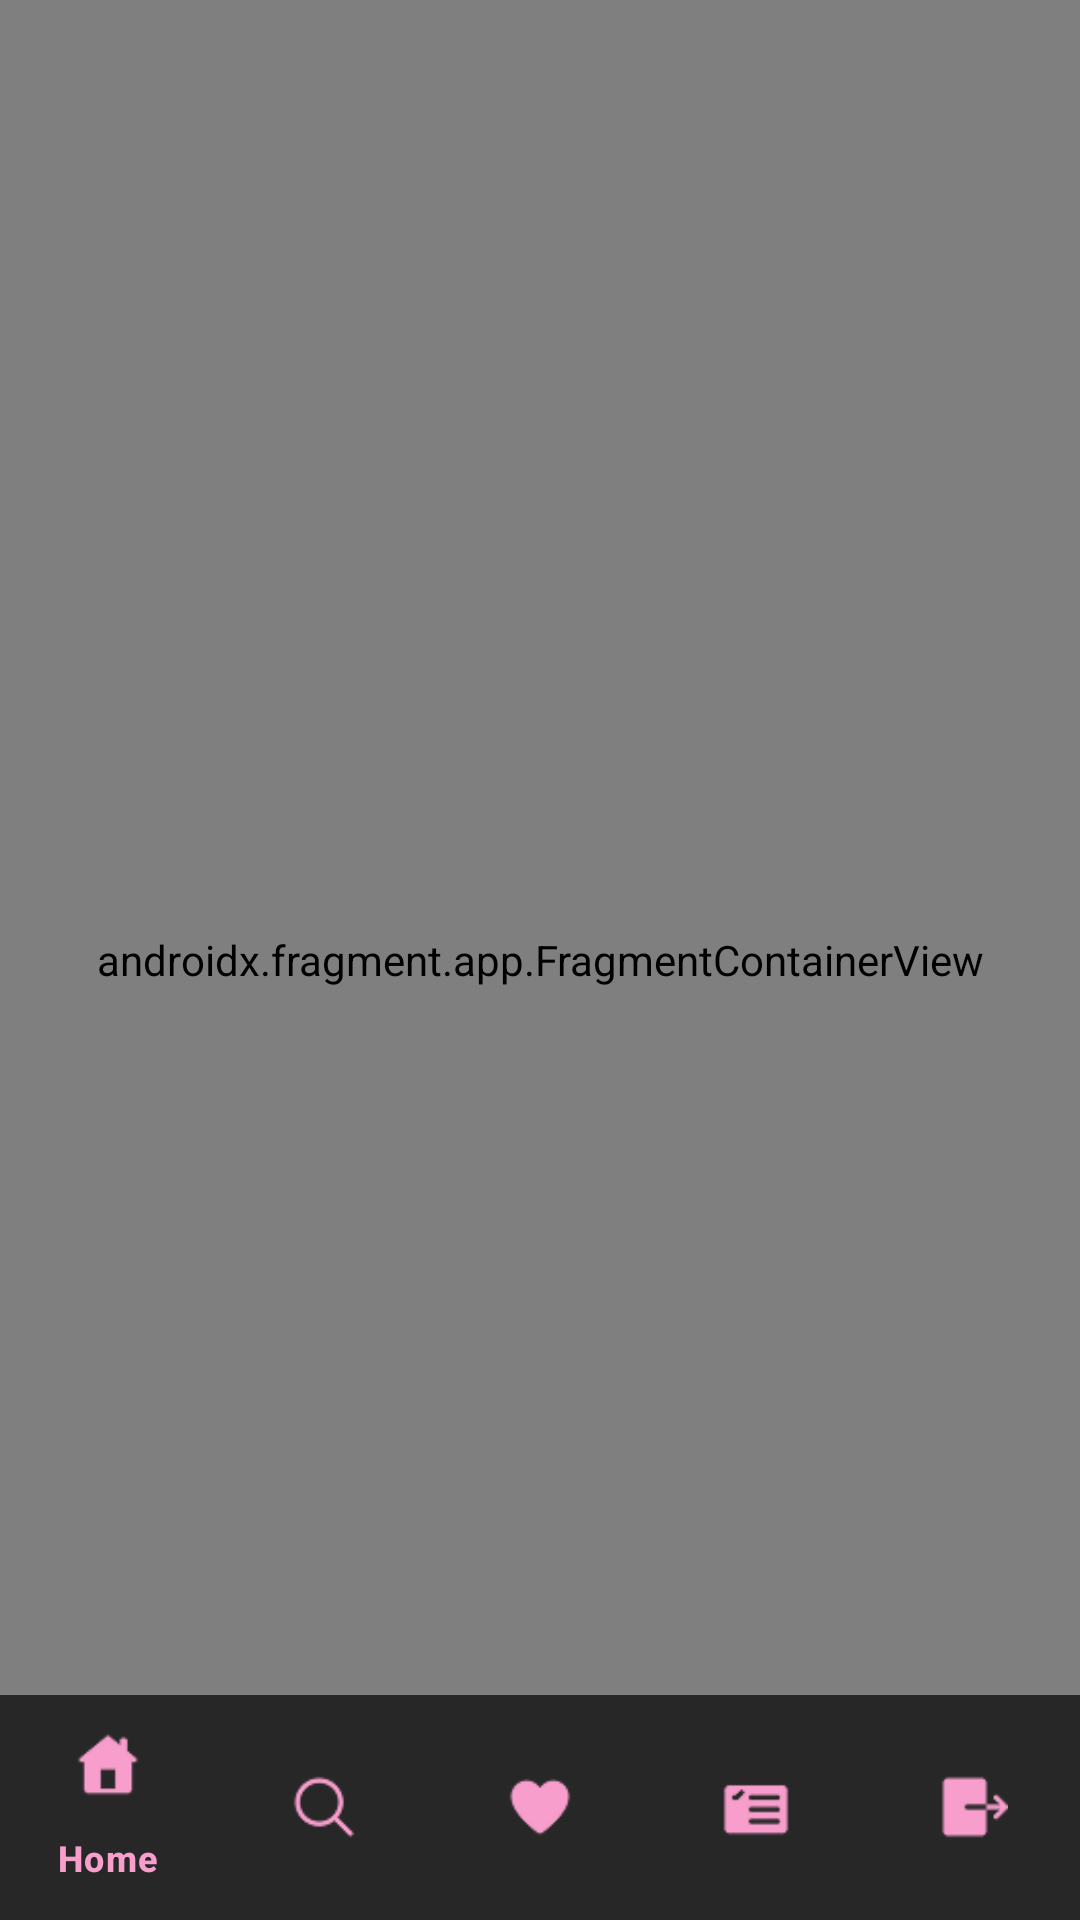

Produce the Android XML layout that renders to this screen, including the resource entries it uses.
<!-- AndroidManifest.xml: application theme Theme.SOFRTK -->
<!-- res/layout/activity_main.xml -->
<?xml version="1.0" encoding="utf-8"?>
<androidx.constraintlayout.widget.ConstraintLayout xmlns:android="http://schemas.android.com/apk/res/android"
    xmlns:app="http://schemas.android.com/apk/res-auto"
    xmlns:tools="http://schemas.android.com/tools"
    android:layout_width="match_parent"
    android:layout_height="match_parent"
    android:background="@color/primaryColor"
    tools:context=".Views.UI.Main.MainActivity">

    <androidx.fragment.app.FragmentContainerView
        android:id="@+id/main_nav_host_fragment"
        android:name="androidx.navigation.fragment.NavHostFragment"
        android:layout_width="0dp"
        android:layout_height="0dp"
        app:defaultNavHost="true"
        app:layout_constraintBottom_toBottomOf="parent"
        app:layout_constraintLeft_toLeftOf="parent"
        app:layout_constraintRight_toRightOf="parent"
        app:layout_constraintTop_toTopOf="parent"
        app:navGraph="@navigation/main_nav_graph" />

    <com.google.android.material.bottomnavigation.BottomNavigationView
        android:id="@+id/bottom_navigation"
        android:layout_width="match_parent"
        android:layout_height="75dp"
        android:background="@color/primaryColor"
        app:itemIconTint="@color/secondaryColor"
        app:itemTextColor="@color/secondaryColor"
        app:layout_constraintBottom_toBottomOf="parent"
        app:layout_constraintEnd_toEndOf="parent"
        app:layout_constraintStart_toStartOf="parent"
        app:menu="@menu/bottom_nav_menu" />

</androidx.constraintlayout.widget.ConstraintLayout>
<!-- resources referenced by this layout -->
<resources>
  <color name="primaryColor">#272727</color>
  <color name="secondaryColor">#F79ECC</color>
  <style name="Theme.SOFRTK" parent="Base.Theme.SOFRTK" />
  <style name="Base.Theme.SOFRTK" parent="Theme.Material3.DayNight.NoActionBar">
          
          
      </style>
</resources>
